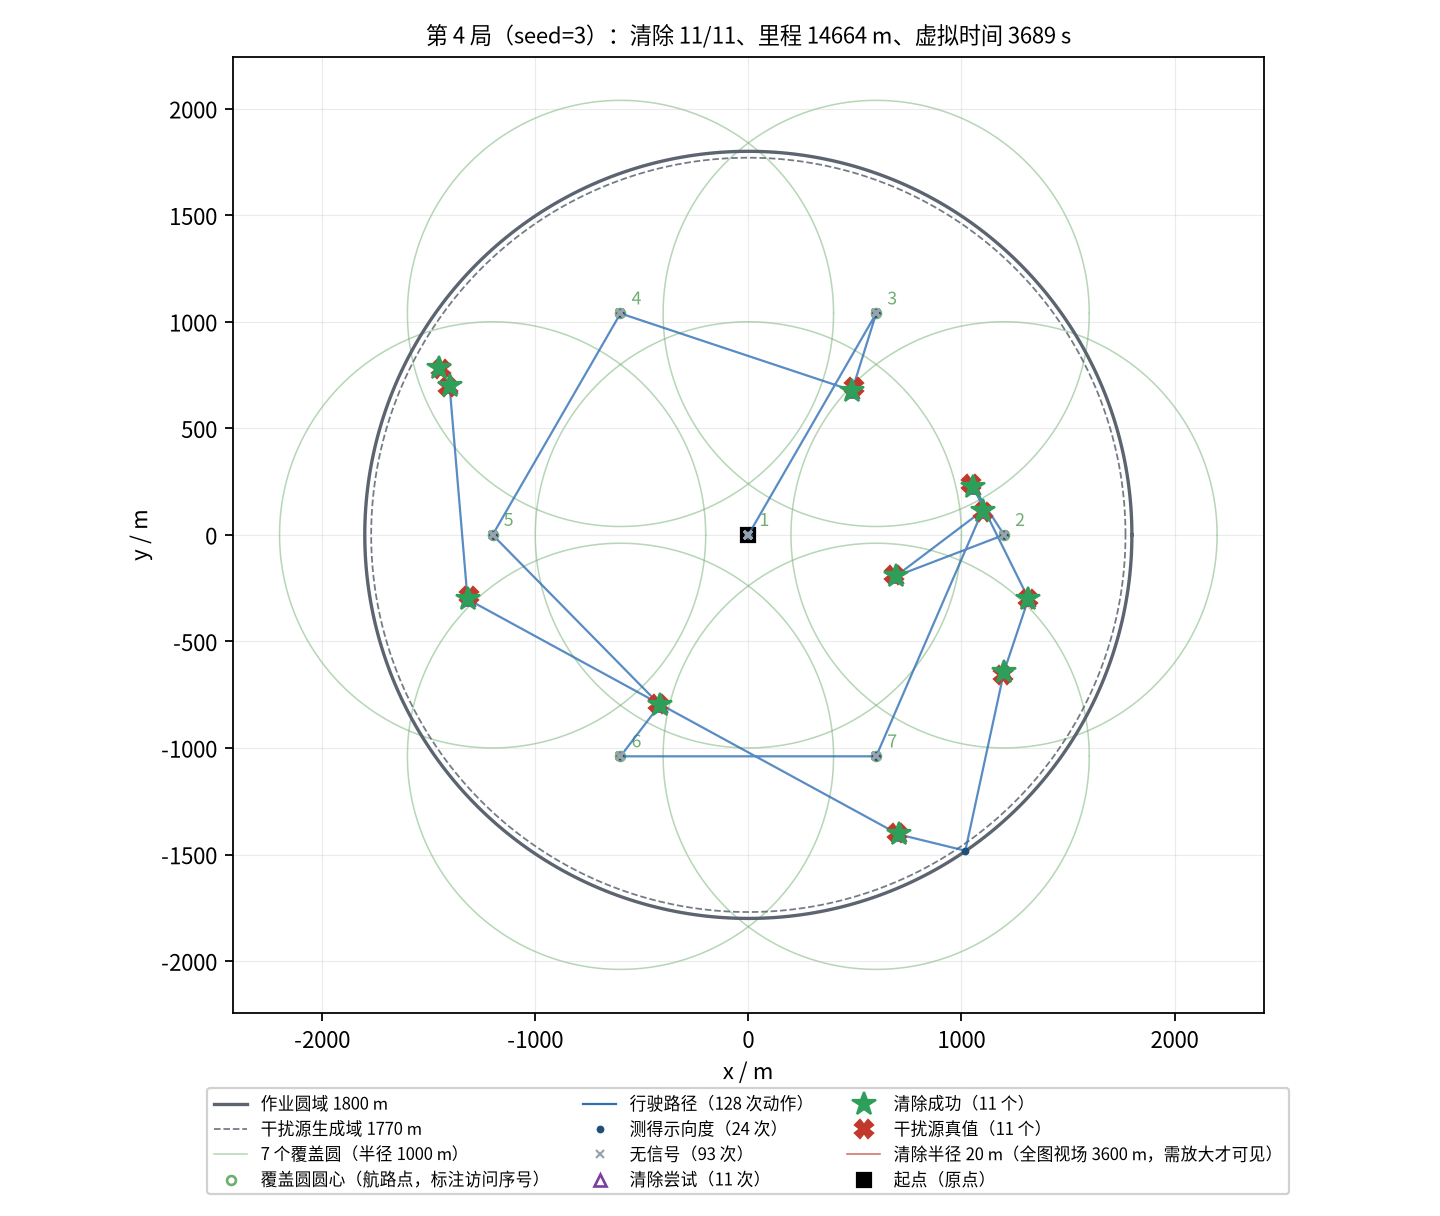

Source data for this figure (header and first rows):
seq, kind, stage, x_m, y_m, channel, outcome, theta_deg, virtual_time_s, travel_m
0, measure, survey, 0.00, 0.00, 1, direction, 54.22, 5.000, 0.00
1, measure, survey, 0.00, 0.00, 2, direction, 6.44, 11, 0.00
2, measure, survey, 0.00, 0.00, 3, no_signal, , 17, 0.00
3, measure, survey, 0.00, 0.00, 4, no_signal, , 23, 0.00
4, measure, survey, 0.00, 0.00, 5, direction, 344.3, 29, 0.00
5, measure, survey, 0.00, 0.00, 6, no_signal, , 35, 0.00
6, measure, survey, 0.00, 0.00, 7, no_signal, , 41, 0.00
7, measure, survey, 0.00, 0.00, 8, no_signal, , 47, 0.00
8, measure, survey, 0.00, 0.00, 9, no_signal, , 53, 0.00
9, measure, survey, 0.00, 0.00, 10, no_signal, , 59, 0.00
10, measure, survey, 0.00, 0.00, 11, no_signal, , 65, 0.00
11, measure, survey, 0.00, 0.00, 12, no_signal, , 71, 0.00
12, measure, survey, 0.00, 0.00, 13, no_signal, , 77, 0.00
13, measure, survey, 0.00, 0.00, 14, direction, 12.06, 83, 0.00
14, measure, survey, 0.00, 0.00, 15, no_signal, , 89, 0.00
15, measure, survey, 0.00, 0.00, 16, direction, 242.5, 95, 0.00
16, measure, survey, 0.00, 0.00, 17, no_signal, , 101, 0.00
17, measure, survey, 0.00, 0.00, 18, no_signal, , 107, 0.00
18, measure, survey, 0.00, 0.00, 19, no_signal, , 113, 0.00
19, measure, survey, 0.00, 0.00, 20, no_signal, , 119, 0.00
20, measure, survey, 600, 1039, 1, direction, 252.8, 365, 1200
21, measure, survey, 600, 1039, 2, direction, 297.7, 371, 1200
22, measure, survey, 600, 1039, 3, no_signal, , 377, 1200
23, measure, survey, 600, 1039, 4, no_signal, , 383, 1200
24, measure, survey, 600, 1039, 5, no_signal, , 389, 1200
25, measure, survey, 600, 1039, 6, no_signal, , 395, 1200
26, measure, survey, 600, 1039, 7, no_signal, , 401, 1200
27, measure, survey, 600, 1039, 8, no_signal, , 407, 1200
28, measure, survey, 600, 1039, 9, no_signal, , 413, 1200
29, measure, survey, 600, 1039, 10, no_signal, , 419, 1200
30, measure, survey, 600, 1039, 11, no_signal, , 425, 1200
31, measure, survey, 600, 1039, 12, no_signal, , 431, 1200
32, measure, survey, 600, 1039, 13, no_signal, , 437, 1200
33, measure, survey, 600, 1039, 14, direction, 299.3, 443, 1200
34, measure, survey, 600, 1039, 15, no_signal, , 449, 1200
35, measure, survey, 600, 1039, 16, no_signal, , 455, 1200
36, measure, survey, 600, 1039, 17, no_signal, , 461, 1200
37, measure, survey, 600, 1039, 18, no_signal, , 467, 1200
38, measure, survey, 600, 1039, 19, no_signal, , 473, 1200
39, measure, survey, 600, 1039, 20, no_signal, , 479, 1200
40, clear, survey-clear, 486.9, 677.5, 1, success, , 559.8, 1579
41, measure, survey-clear, -600, 1039, 3, no_signal, , 794.9, 2724
42, measure, survey-clear, -600, 1039, 4, no_signal, , 800.9, 2724
43, measure, survey-clear, -600, 1039, 5, no_signal, , 806.9, 2724
44, measure, survey-clear, -600, 1039, 6, no_signal, , 812.9, 2724
45, measure, survey-clear, -600, 1039, 7, no_signal, , 818.9, 2724
46, measure, survey-clear, -600, 1039, 8, no_signal, , 824.9, 2724
47, measure, survey-clear, -600, 1039, 9, no_signal, , 830.9, 2724
48, measure, survey-clear, -600, 1039, 10, no_signal, , 836.9, 2724
49, measure, survey-clear, -600, 1039, 11, direction, 203.1, 842.9, 2724
50, measure, survey-clear, -600, 1039, 12, no_signal, , 848.9, 2724
51, measure, survey-clear, -600, 1039, 13, no_signal, , 854.9, 2724
52, measure, survey-clear, -600, 1039, 15, no_signal, , 860.9, 2724
53, measure, survey-clear, -600, 1039, 16, no_signal, , 866.9, 2724
54, measure, survey-clear, -600, 1039, 17, no_signal, , 872.9, 2724
55, measure, survey-clear, -600, 1039, 18, direction, 196.7, 878.9, 2724
56, measure, survey-clear, -600, 1039, 19, no_signal, , 884.9, 2724
57, measure, survey-clear, -600, 1039, 20, no_signal, , 890.9, 2724
58, measure, survey-clear, -1200, 0.00, 3, no_signal, , 1137, 3924
59, measure, survey-clear, -1200, 0.00, 4, no_signal, , 1143, 3924
... 68 more rows
